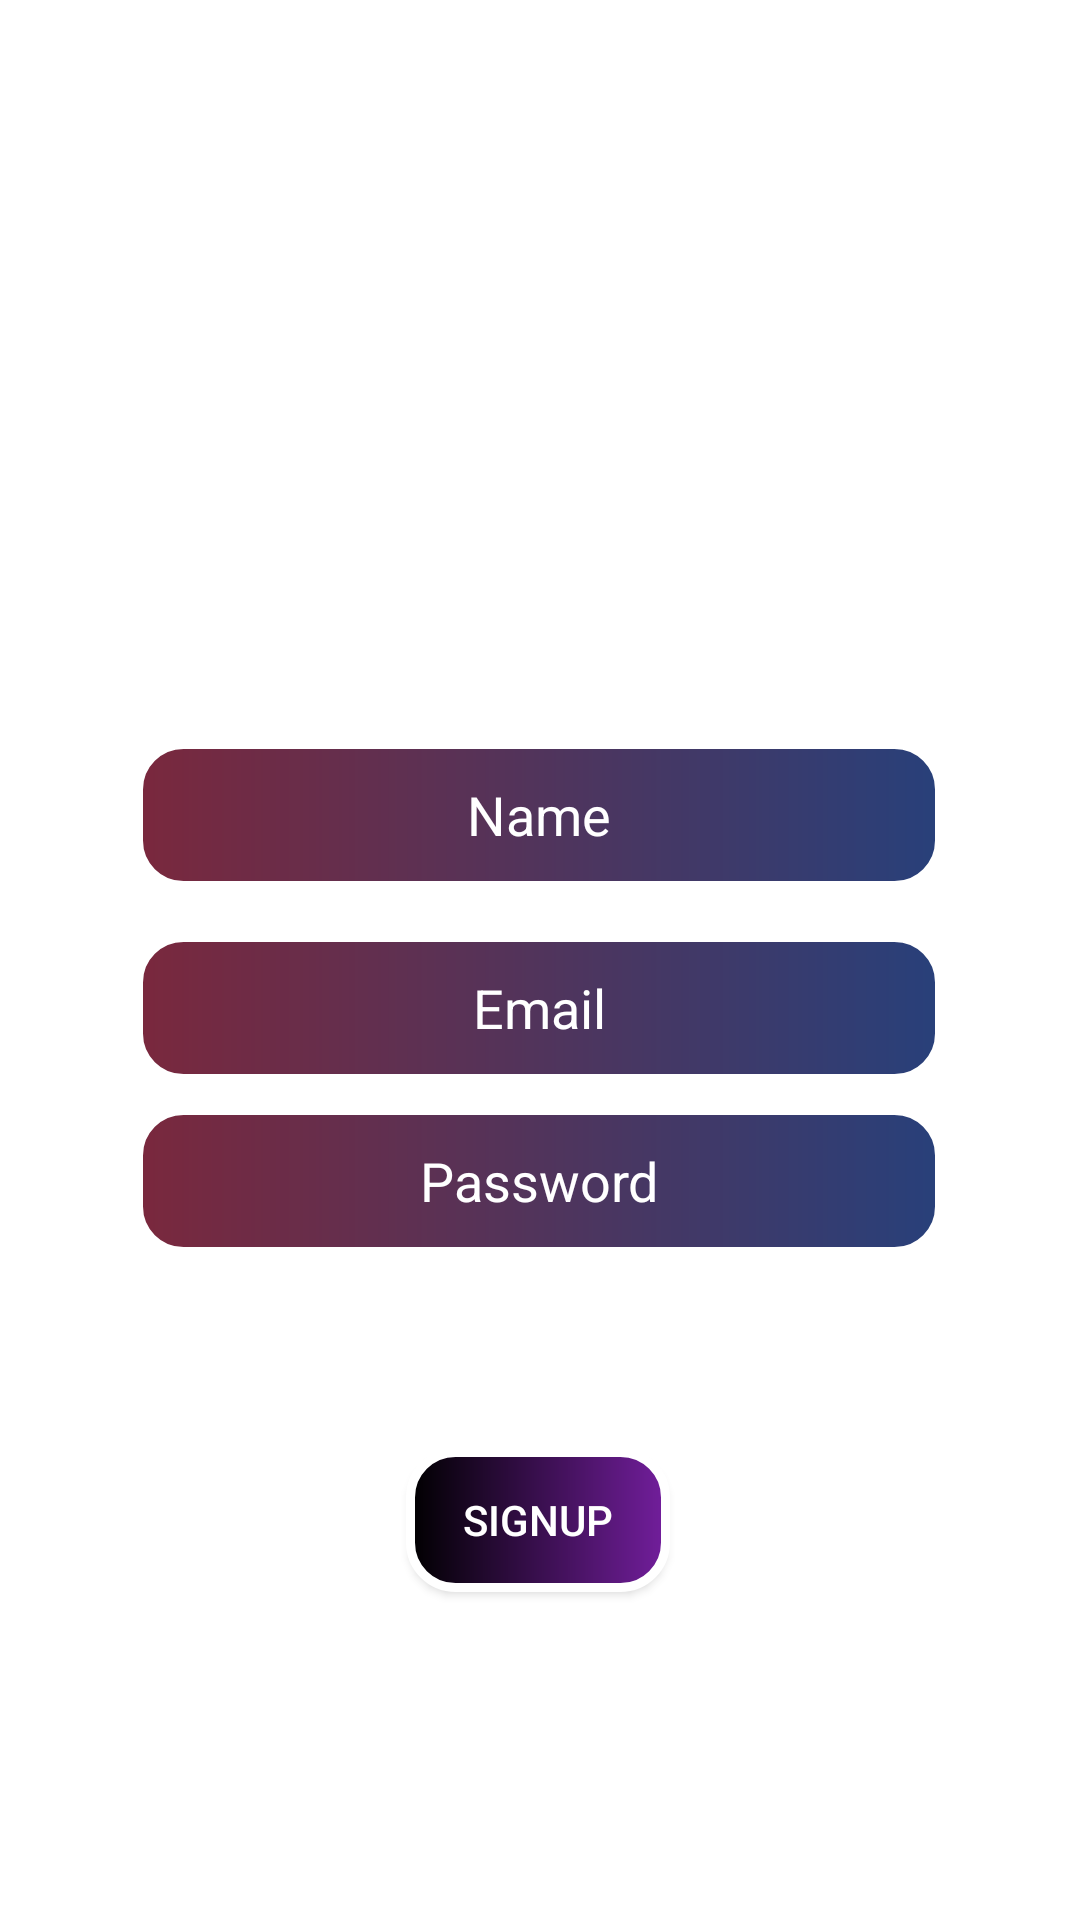

Here is an Android app screen rendered from its layout file. Give the layout XML and the strings, colors and styles it references.
<!-- AndroidManifest.xml: application theme Theme.YTApp -->
<!-- res/layout/activity_signup.xml -->
<?xml version="1.0" encoding="utf-8"?>
<androidx.constraintlayout.widget.ConstraintLayout xmlns:android="http://schemas.android.com/apk/res/android"
    xmlns:app="http://schemas.android.com/apk/res-auto"
    xmlns:tools="http://schemas.android.com/tools"
    android:layout_width="match_parent"
    android:layout_height="match_parent"
    tools:context=".Signup"
    android:background="@drawable/back">

    <TextView
        android:id="@+id/signin"
        android:layout_width="wrap_content"
        android:layout_height="wrap_content"
        android:layout_marginBottom="44dp"
        android:text="Already Have account ? Signin Here"
        android:textColor="@color/white"
        app:layout_constraintBottom_toBottomOf="parent"
        app:layout_constraintEnd_toEndOf="parent"
        app:layout_constraintHorizontal_bias="0.502"
        app:layout_constraintStart_toStartOf="parent"
        app:layout_constraintTop_toBottomOf="@+id/Password"
        app:layout_constraintVertical_bias="1.0" />

    <EditText
        android:id="@+id/Email"
        android:layout_width="wrap_content"
        android:layout_height="wrap_content"
        android:background="@drawable/rounded_edittext"
        android:ems="10"
        android:gravity="center"
        android:hint="Email"
        android:inputType="textEmailAddress"
        android:minHeight="50dp"
        android:minWidth="270dp"
        android:textAlignment="center"
        android:textColor="@color/white"
        android:textColorHint="@color/white"
        android:layout_marginTop="15dp"
        app:layout_constraintBottom_toBottomOf="parent"
        app:layout_constraintEnd_toEndOf="parent"
        app:layout_constraintHorizontal_bias="0.497"
        app:layout_constraintStart_toStartOf="parent"
        app:layout_constraintTop_toTopOf="parent"
        app:layout_constraintVertical_bias="0.515" />

    <EditText
        android:id="@+id/Name"
        android:layout_width="wrap_content"
        android:layout_height="wrap_content"
        android:background="@drawable/rounded_edittext"
        android:ems="10"
        android:gravity="center"
        android:hint="Name"
        android:inputType="textPersonName"
        android:minHeight="50dp"
        android:minWidth="270dp"
        android:textAlignment="center"
        android:textColor="@color/white"
        android:textColorHint="@color/white"
        app:layout_constraintBottom_toBottomOf="parent"
        app:layout_constraintEnd_toEndOf="parent"
        app:layout_constraintHorizontal_bias="0.497"
        app:layout_constraintStart_toStartOf="parent"
        app:layout_constraintTop_toTopOf="parent"
        app:layout_constraintVertical_bias="0.418" />

    <EditText
        android:id="@+id/Password"
        android:layout_width="wrap_content"
        android:layout_height="wrap_content"
        android:background="@drawable/rounded_edittext"
        android:ems="10"
        android:gravity="center"
        android:hint="Password"
        android:layout_marginTop="15dp"
        android:inputType="numberPassword"
        android:minHeight="50dp"
        android:minWidth="270dp"
        android:textAlignment="center"
        android:textColor="@color/white"
        android:textColorHint="@color/white"
        app:layout_constraintBottom_toBottomOf="parent"
        app:layout_constraintEnd_toEndOf="parent"
        app:layout_constraintHorizontal_bias="0.497"
        app:layout_constraintStart_toStartOf="parent"
        app:layout_constraintTop_toTopOf="parent"
        app:layout_constraintVertical_bias="0.615" />

    <Button
        android:id="@+id/Signup"
        android:layout_width="wrap_content"
        android:layout_height="wrap_content"
        android:layout_marginTop="64dp"
        android:text="Signup"
        android:background="@drawable/btn_bg_w"
        app:backgroundTint="#00FFFFFF"
        app:backgroundTintMode="screen"
        android:textColor="@color/white"
        app:layout_constraintBottom_toBottomOf="parent"
        app:layout_constraintEnd_toEndOf="parent"
        app:layout_constraintHorizontal_bias="0.498"
        app:layout_constraintStart_toStartOf="parent"
        app:layout_constraintTop_toBottomOf="@+id/Password"
        app:layout_constraintVertical_bias="0.0" />

    <ImageView
        android:id="@+id/imageView3"
        android:layout_width="261dp"
        android:layout_height="234dp"
        app:layout_constraintBottom_toBottomOf="parent"
        app:layout_constraintEnd_toEndOf="parent"
        app:layout_constraintStart_toStartOf="parent"
        app:layout_constraintTop_toTopOf="parent"
        app:layout_constraintVertical_bias="0.0"
        app:srcCompat="@drawable/logo" />

</androidx.constraintlayout.widget.ConstraintLayout>
<!-- resources referenced by this layout -->
<resources>
  <!-- drawable btn_bg_w (drawable) -->
  <?xml version="1.0" encoding="utf-8"?>
  <shape xmlns:android="http://schemas.android.com/apk/res/android"
      android:shape="rectangle" android:padding="100dp">
  <gradient
      android:startColor="#000"
      android:endColor="#721e9c"
      ></gradient>
  
      <corners
          android:bottomLeftRadius="15dp"
          android:bottomRightRadius="15dp"
          android:topLeftRadius="15dp"
          android:topRightRadius="15dp"></corners>
      <stroke android:width="3dp" android:color="#fff"/>
  </shape>
  <!-- drawable rounded_edittext (drawable) -->
  <?xml version="1.0" encoding="utf-8"?>
  <shape xmlns:android="http://schemas.android.com/apk/res/android"
      android:shape="rectangle" android:padding="100dp">
  
     <gradient
         android:endColor="#28407a"
         android:startColor="#7a283d"></gradient>
  
      <corners
          android:bottomRightRadius="15dp"
          android:bottomLeftRadius="15dp"
          android:topLeftRadius="15dp"
          android:topRightRadius="15dp" />
      <stroke android:width="3dp" android:color="#fff"/>
  </shape>
  <style name="Theme.YTApp" parent="Theme.MaterialComponents.DayNight.DarkActionBar">
          
          <item name="colorPrimary">@color/purple_500</item>
          <item name="colorPrimaryVariant">@color/purple_700</item>
          <item name="colorOnPrimary">@color/white</item>
          
          <item name="colorSecondary">@color/teal_200</item>
          <item name="colorSecondaryVariant">@color/teal_700</item>
          <item name="colorOnSecondary">@color/black</item>
          
          <item name="android:statusBarColor" tools:targetApi="l">?attr/colorPrimaryVariant</item>
          
      </style>
  <!-- not gathered from this repository: default colours our renderer supplied (Android Studio template values) -->
  <color name="purple_500">#FF6200EE</color>
  <color name="purple_700">#FF3700B3</color>
  <color name="teal_200">#FF03DAC5</color>
  <color name="teal_700">#FF018786</color>
  <color name="black">#FF000000</color>
  <color name="white">#FFFFFFFF</color>
</resources>
